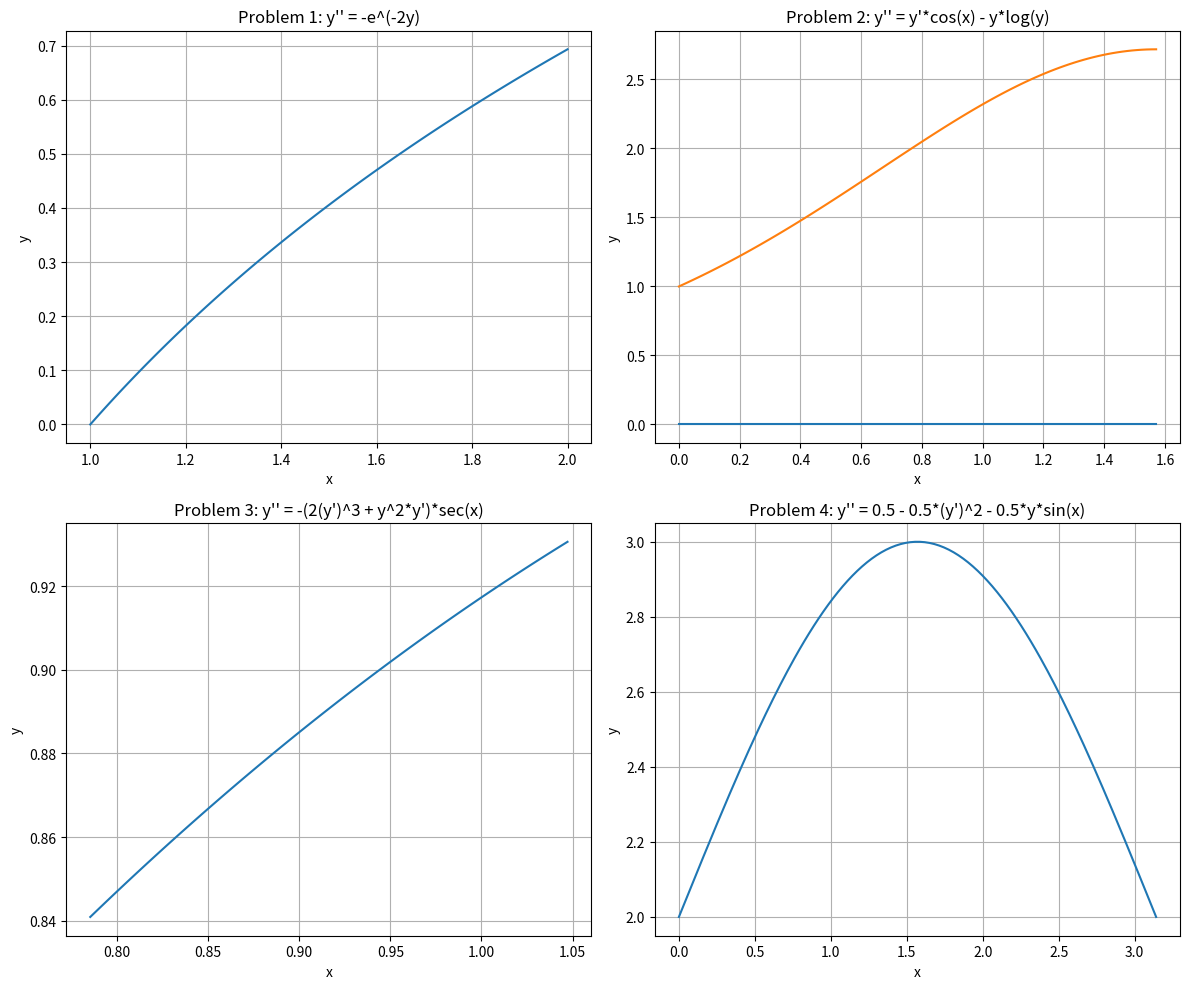

This chart was generated by the following Python code:
import numpy as np
from scipy.integrate import solve_bvp
import matplotlib.pyplot as plt

def f1(x, y):
    return np.vstack((y[1], -np.exp(-2*y[0])))
def bc1(ya, yb):
    return np.array([ya[0], yb[0] - np.log(2)])

def f2(x, y):
    return np.vstack((y[1], y[1]*np.cos(x) - y[0]*np.log(y[0])))
def bc2(ya, yb):
    return np.array([ya[0] - 1, yb[0] - np.exp(1)])

def f3(x, y):
    return np.vstack((y[1], -(2*y[1]**3 + y[0]**2*y[1])/np.cos(x)))
def bc3(ya, yb):
    return np.array([ya[0] - 2**(-1/4), yb[0] - (12**0.25)/2])

def f4(x, y):
    return np.vstack((y[1], 0.5 - 0.5*y[1]**2 - 0.5*y[0]*np.sin(x)))
def bc4(ya, yb):
    return np.array([ya[0] - 2, yb[0] - 2])


x1 = np.linspace(1, 2, 100)
y_guess1 = np.zeros((2, x1.size))
sol1 = solve_bvp(f1, bc1, x1, y_guess1)

x2 = np.linspace(0, 0.5*np.pi, 100)
y_guess2 = np.zeros((2, x2.size))
y_b = np.zeros((2, x2.size))
y_b[0] = np.exp(1)  #done as given in scipy manual, it says we're computing the other solution using different initial condition
sol21 = solve_bvp(f2, bc2, x2, y_guess2)
sol22 = solve_bvp(f2, bc2, x2, y_b)

x3 = np.linspace(np.pi/4, np.pi/3, 100)
y_guess3 = np.zeros((2, x3.size))
sol3 = solve_bvp(f3, bc3, x3, y_guess3)

x4 = np.linspace(0, np.pi, 100)
y_guess4 = np.zeros((2, x4.size))
sol4 = solve_bvp(f4, bc4, x4, y_guess4)


plt.figure(figsize=(12, 10))

plt.subplot(221)
plt.plot(sol1.x, sol1.y[0])
plt.xlabel('x')
plt.ylabel('y')
plt.title('Problem 1: y\'\' = -e^(-2y)')
plt.grid()

plt.subplot(222)
plt.plot(sol21.x, sol21.y[0])
plt.plot(sol22.x, sol22.y[0])
plt.xlabel('x')
plt.ylabel('y')
plt.title('Problem 2: y\'\' = y\'*cos(x) - y*log(y)')
plt.grid()

plt.subplot(223)
plt.plot(sol3.x, sol3.y[0])
plt.xlabel('x')
plt.ylabel('y')
plt.title('Problem 3: y\'\' = -(2(y\')^3 + y^2*y\')*sec(x)')
plt.grid()

plt.subplot(224)
plt.plot(sol4.x, sol4.y[0])
plt.xlabel('x')
plt.ylabel('y')
plt.title('Problem 4: y\'\' = 0.5 - 0.5*(y\')^2 - 0.5*y*sin(x)')
plt.grid()

plt.tight_layout()
plt.show()
